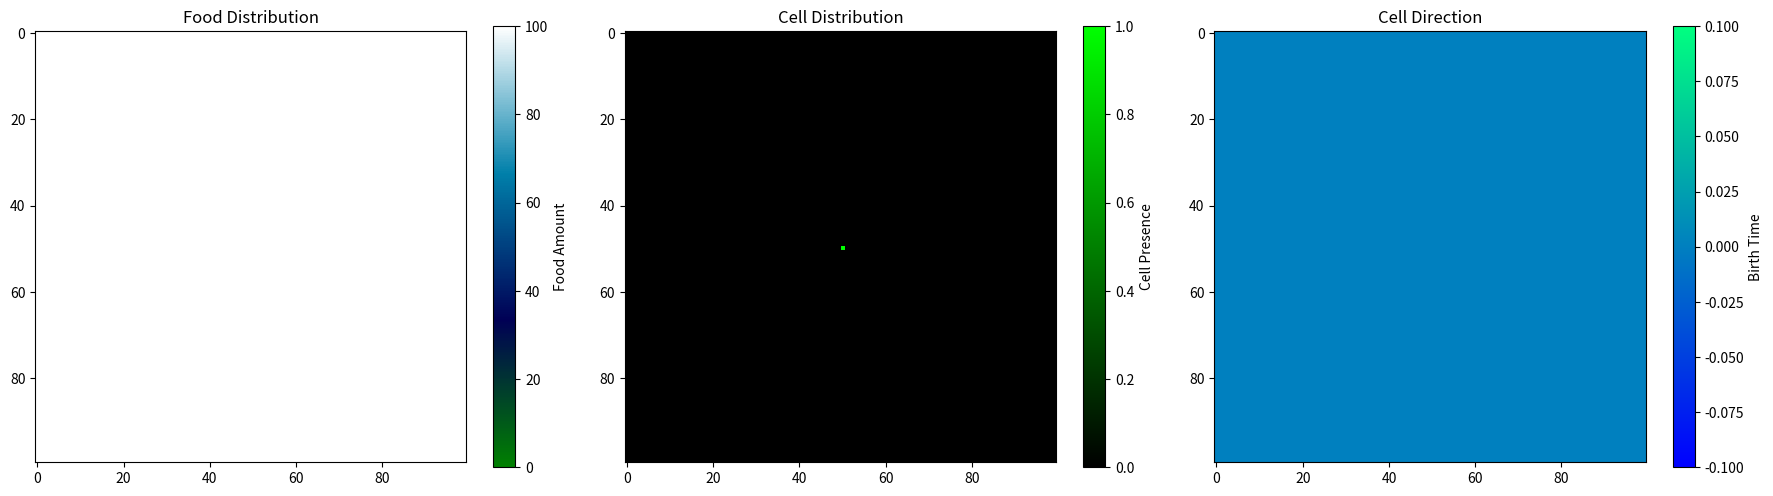

Python code for this plot:
from copy import deepcopy

import matplotlib.pyplot as plt
import numpy as np
from matplotlib.animation import FuncAnimation
from matplotlib.colors import LinearSegmentedColormap
from scipy.ndimage import convolve


class Growth_And_Crowding_CA:
    """A class to represent a cellular automaton model of growth and crowding.

    Attributes:
    size (int): The size of the grid.
    growth_threshold (int): The threshold for growth.
    food_algorithm (str): The algorithm used to calculate food distribution.
    eat_value (int): The value of food eaten by cells.
    delta (float): The diffusion rate of food.
    seed (int): The seed for the random number generator.
    steps_between_growth (int): The number of time steps between growth stages.
    new_food_grid (np.ndarray): The food grid that represents the food distribution at the next time step.
    new_life_grid (np.ndarray): The life grid that represents the cell distribution at the next time step.
    food_grid (np.ndarray): The food grid that represents the food distribution at the current time step.
    food_mask (np.ndarray): The mask that represents the food distribution.
    life_grid (np.ndarray): The life grid that represents the cell distribution at the current time step.
    birth_time_grid (np.ndarray): The grid that represents the birth time of cells.
    time (int): The current time step.
    random_grid (np.ndarray): The random grid used for random number generation.
    crowding_map (dict): The map that represents the crowding values.
    center_x (int): The x-coordinate of the center of the grid.
    center_y (int): The y-coordinate of the center of the grid.
    x_coords (np.ndarray): The x-coordinates of the grid.
    y_coords (np.ndarray): The y-coordinates of the grid.
    distances (np.ndarray): The distances of the grid cells from the center.

    """
    def __init__(self,
                 size,
                 growth_threshold,
                 initial_food,
                 food_algorithm,
                 eat_value,
                 steps_between_growth,
                 initial_life_grid,
                 food_mask,
                 seed,
                 delta=0.2,
                 ):
        self.size = size
        self.growth_threshold = growth_threshold
        self.food_algorithm = food_algorithm
        self.eat_value = eat_value
        self.delta = delta
        self.seed = seed
        self.steps_between_growth = steps_between_growth
        self.new_food_grid = np.zeros((size,size), float)
        self.new_life_grid = np.zeros((size,size))
        self.food_grid = np.full((size,size), -1, float)
        self.food_grid[food_mask] = initial_food
        self.food_mask = food_mask
        self.life_grid = initial_life_grid
        self.birth_time_grid = np.full((size, size), -1)
        self.direction_grid = np.zeros((size, size), int)
        self.time = 0
        np.random.seed(self.seed)
        self.random_grid = np.random.rand(self.size, self.size)
        self.crowding_map = {i: (30 if i == 1 else
                                 30 if i == 2 else
                                 30 if i in [3, 4] else
                                 30 if i == 5 else
                                 30 if i in [5, 6, 7] else
                                 0) for i in range(22)}
        center_x, center_y = self.size // 2, self.size // 2
        x_coords, y_coords = np.indices((self.size, self.size))
        self.distances = np.sqrt((x_coords - center_x) ** 2 + (y_coords - center_y) ** 2)


    def apply_life_rule(self):
        """Applies the cell growth rule to the life grid.

        A cell grows if:
        - It is near a certain number of living cells.
        - It is adjacent to a certain number of direct neighbours.
        - There is enough food at the cell's location.
        - A random number is greater than 0.6.
        """
        num_neighbours = self.count_alive_neighbours()
        direct_neighbours = self.count_alive_neighbours(neighbourhood_size=1)
        crowding_values = np.vectorize(self.crowding_map.get)(num_neighbours, 0)
        growth_attempt = crowding_values * self.food_grid
        new_life_cells = (growth_attempt > self.growth_threshold) & (self.random_grid > 0.6) & (direct_neighbours > 0)
        self.update_directions(new_life_cells)
        self.new_life_grid = np.where(new_life_cells, 1, self.life_grid)
        self.birth_time_grid[new_life_cells] = self.time



    def apply_food_rule(self):
        """Applies the food distribution rule to the food grid."""
        if (self.food_algorithm == "Average"):
            self.new_food_grid = self.average_food()
        elif (self.food_algorithm == "Radial"):
            self.new_food_grid = self.radial()
        elif (self.food_algorithm == "Diffuse"):
            self.new_food_grid = self.diffuse()


    def average_food(self, neighbourhood_size=1):
        """One of the three food distribution algorithms.

        Calculates the average food distribution in the neighbourhood of each cell.


        Parameters:
        neighbourhood_size (int): The size of the neighbourhood.

        Returns:
        average_neighbors (np.ndarray): The average food value in the neighbourhood of each cell.
        """
        kernel_size = 2 * neighbourhood_size + 1
        kernel = np.ones((kernel_size, kernel_size), dtype=int)
        kernel[neighbourhood_size, neighbourhood_size] = 0
        neighbor_sums = convolve(self.food_grid, kernel, mode="reflect")
        valid_neighbors = convolve(self.food_mask.astype(int), kernel, mode="reflect")
        average_neighbors = np.where(valid_neighbors > 0, neighbor_sums / valid_neighbors, 0)
        return average_neighbors

    def diffuse(self):
        """One of the three food distribution algorithms. Diffuses food across the grid."""
        mean = self.average_food()
        return np.where(
            self.food_mask,
            (1 - self.delta) * self.food_grid + self.delta * mean,
            self.food_grid,
        )

    def radial(self):
        """One of the three food distribution algorithms. Distributes food in a radial pattern."""
        radius = self.time * 0.5
        reduction_mask = self.distances < radius
        return np.where(reduction_mask, np.maximum(0, self.food_grid - 10),
                                    self.food_grid)


    def life_eats_food(self):
        """Represents the process of cells eating food."""
        self.food_grid -= self.eat_value * self.life_grid

    def update_directions(self, new_life_cells):
        """For each new alive cell assign a number that represents which cell it attaches to."""
        kernel = np.array([
            [1, 2, 4],
            [8, 0, 16],
            [32, 64, 128],
        ])

            # Compute new neighbour directions
        new_neighbour_directions = convolve(self.life_grid, kernel, mode="reflect")

        # Preserve existing directions, update only for new cells
        self.direction_grid[new_life_cells == 1] = new_neighbour_directions[new_life_cells == 1]


    def count_alive_neighbours(self, neighbourhood_size=2):
        """Function to count the number of living cells in the neighbourhood of each cell."""
        kernel_size = 2 * neighbourhood_size + 1
        kernel = np.ones((kernel_size, kernel_size), dtype=int)
        kernel[neighbourhood_size, neighbourhood_size] = 0
        neighbor_counts = convolve(self.life_grid, kernel, mode="reflect")
        return neighbor_counts


    def count_direct_neighbours(self):
        """Function to count the number of direct neighbours of each cell."""
        kernel = np.array([[1, 1, 1], [1, 1, 1], [1, 1, 1]])
        neighbor_counts = convolve(self.life_grid, kernel, mode="reflect")
        return neighbor_counts


    def step(self):
        """The main function that represents a time step in the cellular automaton."""
        if self.time == 0:
            self.update_directions(self.life_grid)
            self.birth_time_grid[self.life_grid == 1] = self.time
        if (self.time % self.steps_between_growth == 0):
            self.apply_life_rule()
            self.life_grid = deepcopy(self.new_life_grid)
        self.apply_food_rule()
        self.food_grid = deepcopy(self.new_food_grid)
        self.life_eats_food()
        self.time = self.time + 1


def animate_simulation(frames=500):
    fig, (ax1, ax2, ax3) = plt.subplots(1, 3, figsize=(18, 5))
    fig.suptitle("", fontsize=16)
    size = 100
    initial_grid = np.zeros((size,size))
    initial_grid[size//2, size//2] = 1
    ca = Growth_And_Crowding_CA(size,
                          growth_threshold=2500,
                          initial_food=100,
                          food_algorithm="Diffuse",
                          eat_value=15,
                          steps_between_growth=3,
                          delta = 0.79,
                          initial_life_grid=initial_grid,
                          food_mask=np.ones((size, size), bool),
                            seed=42)

    cell_colors = [(0, "black"), (1, "lime")]
    cell_cmap = LinearSegmentedColormap.from_list("cell_colors", cell_colors)

    food_plot = ax1.imshow(ca.food_grid, cmap="ocean", vmin=0, vmax=100)
    cell_plot = ax2.imshow(ca.life_grid, cmap=cell_cmap, vmin=0, vmax=1)
    birth_plot = ax3.imshow(ca.direction_grid, cmap="winter", vmin=0)

    ax1.set_title("Food Distribution")
    ax2.set_title("Cell Distribution")
    ax3.set_title("Cell Direction")

    plt.colorbar(food_plot, ax=ax1, label="Food Amount")
    plt.colorbar(cell_plot, ax=ax2, label="Cell Presence")
    plt.colorbar(birth_plot, ax=ax3, label="Birth Time")

    def update(frame):
        if not hasattr(update, "previous_grids"):
            update.previous_grids = []

        if len(update.previous_grids) >= 10:
            if all(np.array_equal(update.previous_grids[0], grid) for grid in update.previous_grids[1:]) or ca.time > 200:

                fig = plt.figure(frameon=False)
                fig.set_size_inches(10,10)
                ax = plt.Axes(fig, [0., 0., 1., 1.])
                ax.set_axis_off()
                fig.add_axes(ax)

                # Plot and save
                ax.imshow(ca.direction_grid, cmap="winter", vmin=-1, vmax=ca.time)
                return None
            update.previous_grids.pop(0)

        food_plot.set_array(ca.food_grid)
        cell_cmap = plt.get_cmap("viridis")
        cell_plot.set_array(ca.life_grid)
        cell_plot.set_cmap(cell_cmap)
        birth_plot.set_array(ca.direction_grid)
        birth_plot.set_clim(vmax=ca.time)

        update.previous_grids.append(ca.life_grid.copy())

        ca.step()

        return food_plot, cell_plot, birth_plot

    plt.tight_layout()
    plt.show()


if __name__ == "__main__":
    animate_simulation()
